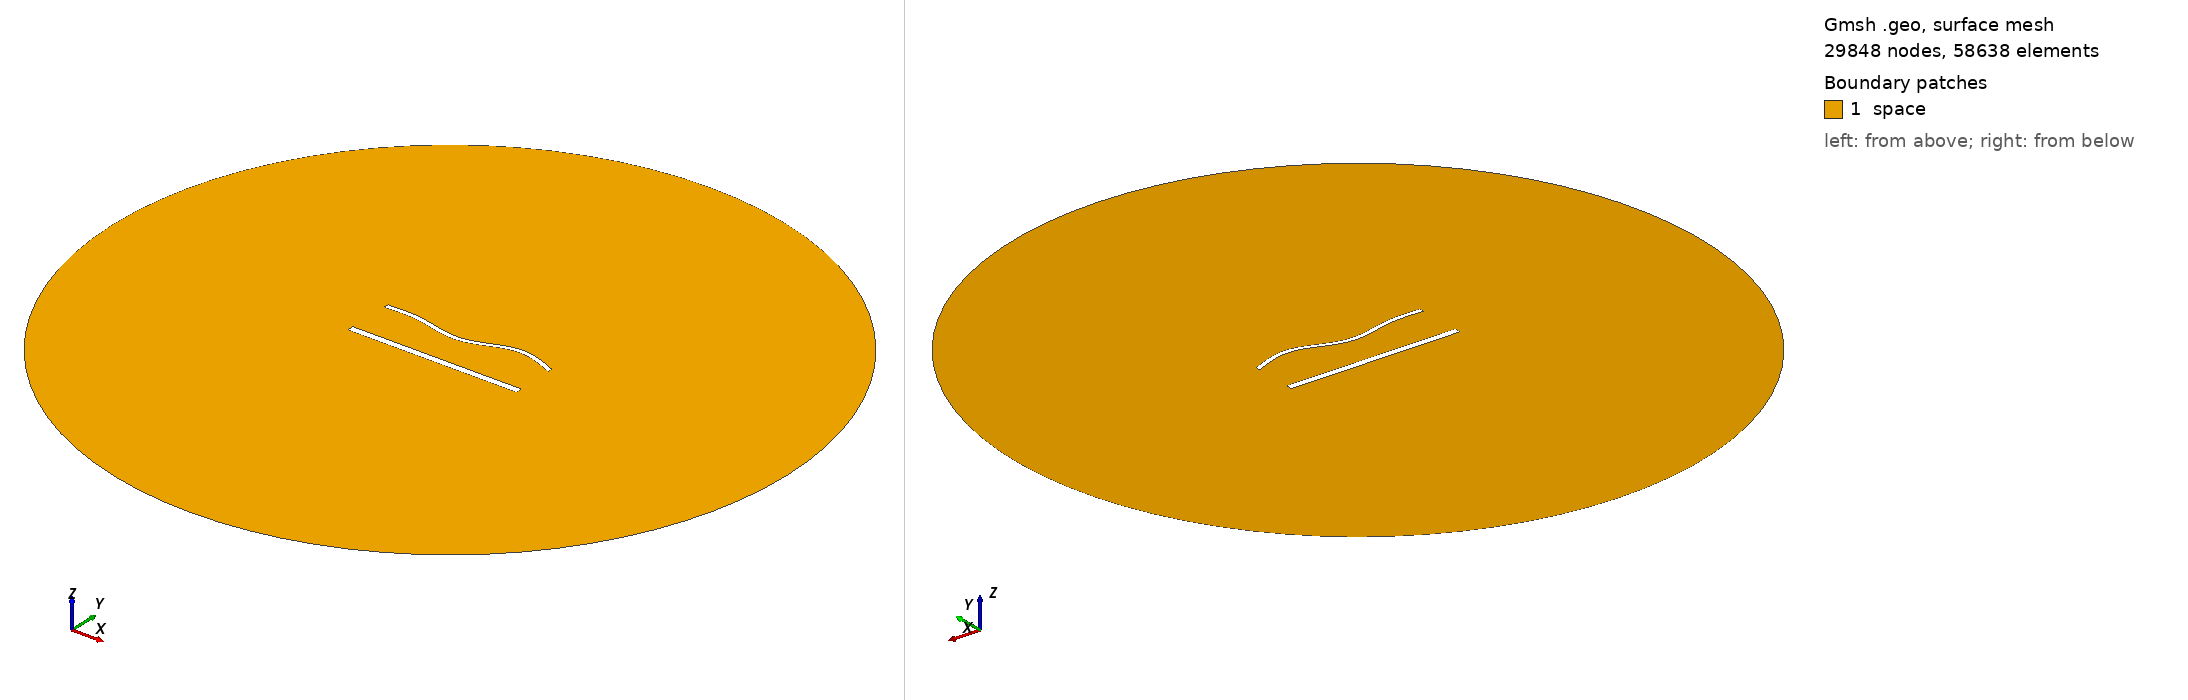

Gmsh geometry script, surface-meshed: 29848 nodes, 58638 surface elements. Boundary patches (legend numbers): 1 space. Left view from above one corner, right view from below the opposite corner. Legend entries are the model's physical surfaces. The drawing asked Gmsh for element sizes between 1% and 20% of the model's largest extent; the script's own settings can give other sizes.

=== 1893.geo (drawn) ===
//---------------------------------------
// Geometry kernel
//---------------------------------------

SetFactory("OpenCASCADE");



//---------------------------------------
// Parameters of the geometry
//---------------------------------------

// Overetch of the upper plate
overetch = 0.5;

// Distance between the plates
distance = 27.5;

// Discretization over the x axis (for the deformation)
nx = 50; 

// Length of the plate
L = 100 - overetch; 

// Number of modes
n = 4; 

// 1st mode coefficient
coeff(1) = 0.0;
beta(1) = 0.596864 * 3.1415926535 / L;

// 2nd mode coefficient
coeff(2) = -1.5;
beta(2) = 1.49418 * 3.1415926535 / L;

// 3rd mode coefficient
coeff(3) = -1.5;
beta(3) = 2.50025 * 3.1415926535 / L;

// 4th mode coefficient
coeff(4) = 1.5;
beta(4) = 3.49999 * 3.1415926535 / L;



//---------------------------------------
// Upper plate (deformed rectangle)
//---------------------------------------

// Coordiantes of the upper plate
xmin = -50;
xmax = 50 - overetch;

// Height of the upper plate
yheight = 4 - 2 * overetch;

// Indexes of the points
UpperID[] = {};
LowerID[] = {};
LeftID[] = {};
RightID[] = {};

// Point index
p = 1;

// Horizontal edges
For i In {1:nx}
    x = xmin + (i-1)*(xmax - xmin)/(nx-1);

    y_bottom = distance / 2 + overetch;
    For j In {1:n}
        C = (Cosh(beta(j)*L) + Cos(beta(j)*L)) / (Sinh(beta(j)*L) + Sin(beta(j)*L));
        y_bottom  = y_bottom + coeff(j) * (Cosh(beta(j)*(x+50)) - Cos(beta(j)*(x+50)) - C * (Sinh(beta(j)*(x+50)) - Sin(beta(j)*(x+50))));
    EndFor

    y_top = y_bottom + yheight;

    Point(p) = {x, y_top, 0, 1.0};
    UpperID[i] = p;
    p = p + 1;

    Point(p) = {x, y_bottom, 0, 1.0};
    LowerID[i] = p;
    p = p + 1;
EndFor

// Create point lists
UpperPts[] = {}; LowerPts[] = {};
For i In {1:nx}
  UpperPts[] += {UpperID[i]};
  LowerPts[] += {LowerID[i]};
EndFor

// Build splines
Spline(1) = {UpperPts[]};
Spline(2) = {LowerPts[]};
Line(3) = {LowerPts[nx-1], UpperPts[nx-1]};
Line(4) = {LowerPts[0], UpperPts[0]};

// Build the plane surface
Curve Loop(1) = {2, 3, -1, -4};
Plane Surface(1) = {1};



//---------------------------------------
// Lower plate (rectangle)
//---------------------------------------

// Vertices
Point(1001) = {-50, -distance/2, 0, 1.0};
Point(1002) = { 50, -distance/2, 0, 1.0};
Point(1003) = { 50,  -distance/2 + 4, 0, 1.0};
Point(1004) = {-50,  -distance/2 + 4, 0, 1.0};

// Edges
Line(5) = {1001, 1002};
Line(6) = {1002, 1003};
Line(7) = {1003, 1004};
Line(8) = {1004, 1001};

// Plane surface
Line Loop(2) = {5, 6, 7, 8};
Plane Surface(2) = {2}; 



//---------------------------------------
// Outer (fictious) boundary
//---------------------------------------

// Points
Point(1005) = {0, 0, 0};       // Center
Point(1006) = {200, 0, 0};     // Start point
Point(1007) = {0, 200, 0};     // 90 degrees
Point(1008) = {-200, 0, 0};    // 180 degrees
Point(1009) = {0, -200, 0};    // 270 degrees

// Circle arcs (each needs start, center, end)
Circle(9) = {1006, 1005, 1007};
Circle(10) = {1007, 1005, 1008};
Circle(11) = {1008, 1005, 1009};
Circle(12) = {1009, 1005, 1006};

// Plane surface for the entire domain
Curve Loop(3) = {9, 10, 11, 12};
Surface(3) = {3};

// Subtract the plates from the whole domain to obtain the actual domain where we want to solve the equations
BooleanDifference{ Surface{3}; Delete; }{ Surface{1}; Surface{2}; Delete; }




//---------------------------------------
// Transfinite Lines/Curves
//---------------------------------------

// Set the number of points on the boundaries
r = 6;
d = 0.15;

// Plates
Transfinite Curve {1} = 50*r/4 Using Progression 1;
Transfinite Line {2} = 50*r Using Progression 1;
Transfinite Curve {3, 4} = 2*r Using Progression 1+d;
Transfinite Line {5} = 50*r/4 Using Progression 1;
Transfinite Line {7} = 50*r Using Progression 1;
Transfinite Line {6} = 2*r Using Progression 1-d;
Transfinite Line {8} = 2*r Using Progression 1+d;

// Outer boundary
Transfinite Line {9, 10, 11, 12} = 20 Using Progression 1;



//---------------------------------------
// Physical groups
//---------------------------------------                

// Physical curves (boundaries)
Physical Line("force_segment", 10) = {2};
Physical Line("upper_plate", 11) = {1, 3, 4};
Physical Line("lower_plate", 12) = {5, 6, 7, 8};
Physical Line("boundary", 20) = {9, 10, 11, 12};

// Physical Surfaces
Physical Surface("space", 30) = {3};



//---------------------------------------
// 6. Generate the Mesh
//---------------------------------------

// 2D mesh generation
Mesh 2;
